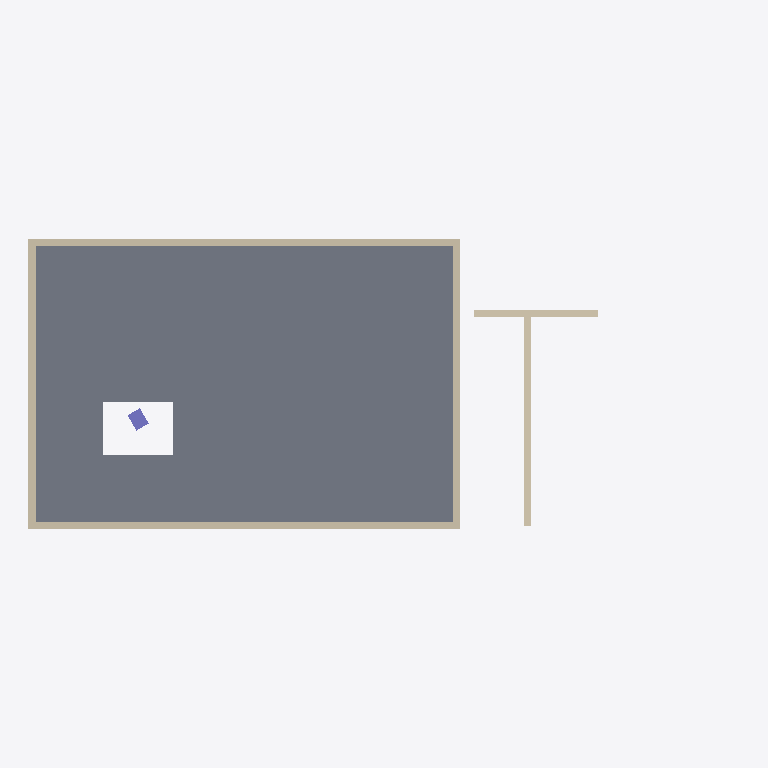
Plan cut of the same IFC building model at storey 'L1' (level 3.10 m, cut at 4.50 m), seen from above with north up, elements coloured by IFC class: 6 walls (beige), 1 slab (grey), 1 column (violet). Cut surfaces are drawn darker.
Extent 20.1 m × 8.2 m × 8.0 m (x, y, z). Storeys (2): L0 at 0.00 m; L1 at 3.10 m. Elements (25): 11 IfcWall, 2 IfcBeam, 2 IfcColumn, 2 IfcRoof, 2 IfcWindow, 1 IfcCovering, 1 IfcDoor, 1 IfcFurniture, 1 IfcRailing, 1 IfcSlab, 1 IfcStair.

HEADER;
FILE_DESCRIPTION(('ViewDefinition [ReferenceView_V1.2]'),'2;1');
FILE_NAME('Yeni Proje.ifc','2026-10-09T22:21:56',(''),(''),'INSA BIM kernel','INSA Platform','');
FILE_SCHEMA(('IFC4'));
ENDSEC;
DATA;
#14=IFCPROJECT('04amrAfDKeiRE76nGQN9Em',$,'Yeni Proje',$,$,$,$,(#10),#9);
#16=IFCSITE('2mmF7zvvblYBNIMnbyfwtZ',$,'Arsa',$,$,#15,$,$,.ELEMENT.,$,$,$,$,$);
#18=IFCBUILDING('0w2TnU2bHaWWWTDMZcwww0',$,'Bina',$,$,#17,$,$,.ELEMENT.,$,$,$);
#24=IFCBUILDINGSTOREY('0HoD7UBCdLBvhkm9elHevN',$,'L0',$,$,#23,$,$,.ELEMENT.,0.0);
#28=IFCBUILDINGSTOREY('3z4nw6avx3oS4ksGtettrI',$,'L1',$,$,#27,$,$,.ELEMENT.,3.1);
#354=IFCSLAB('3_bvf974lFHStXqdxZhy4F',$,'S-0001',$,$,#351,#353,'S-0001',.FLOOR.);
#221=IFCWALL('1fy3Sy5KgSyah3PCJf1hyx',$,'W-0009',$,$,#206,#220,'W-0009',.STANDARD.);
#263=IFCWALL('1hhXSmcLBgmGTdPdCOY54L',$,'W-0011',$,$,#248,#262,'W-0011',.STANDARD.);
#284=IFCWALL('0BBskvj4rphF$hUGczsDV1',$,'W-0012',$,$,#269,#283,'W-0012',.STANDARD.);
#242=IFCWALL('1xGcERj96mqxFts9lvQIzj',$,'W-0010',$,$,#227,#241,'W-0010',.STANDARD.);
#179=IFCWALL('0KvJCgjCajvpeJM8jGKs51',$,'W-0007',$,$,#164,#178,'W-0007',.STANDARD.);
#200=IFCWALL('3knkV2Xxb41pyOxWMTgg5W',$,'W-0008',$,$,#185,#199,'W-0008',.STANDARD.);
#511=IFCCOLUMN('0xKIywkuHqE7anEWytPeLG',$,'C-0001',$,$,#504,#510,'C-0001',.COLUMN.);
ENDSEC;
